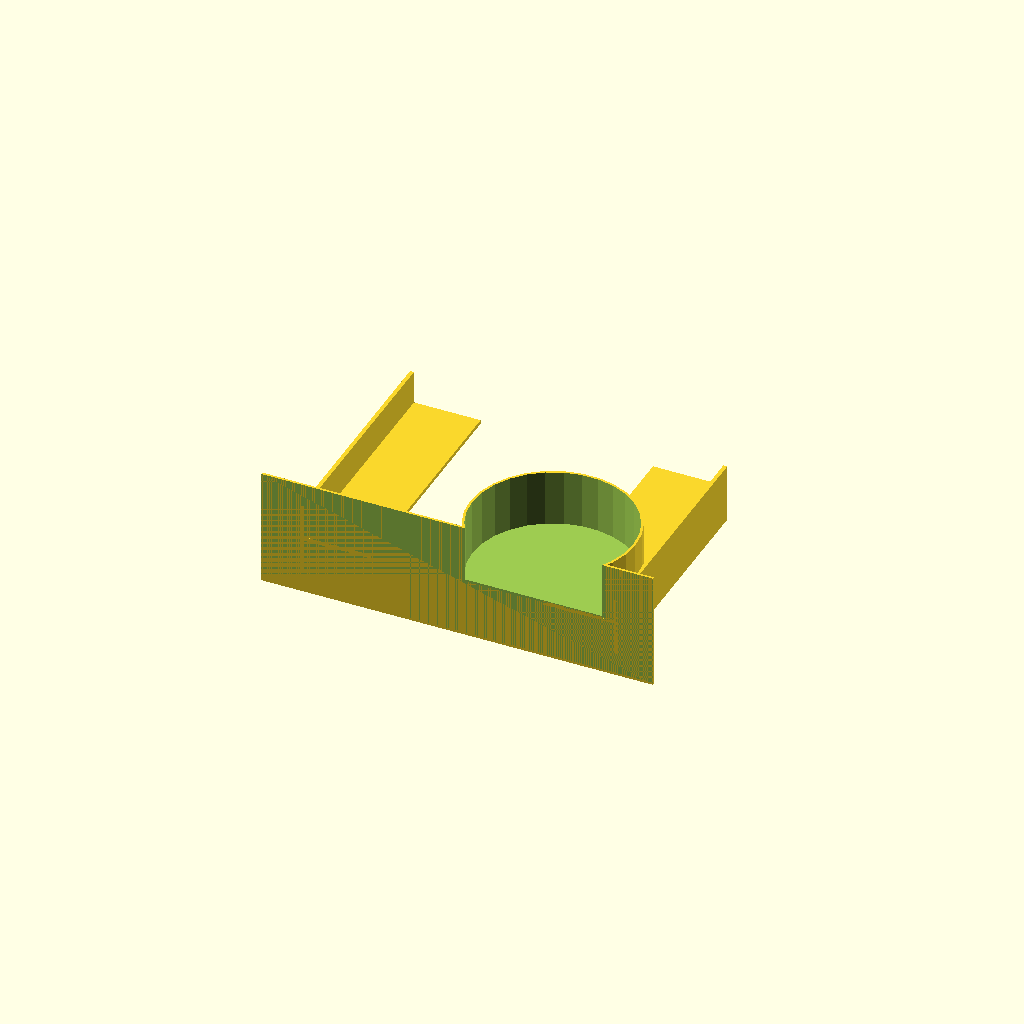
Cell 1: rendered with the file's own defaults.
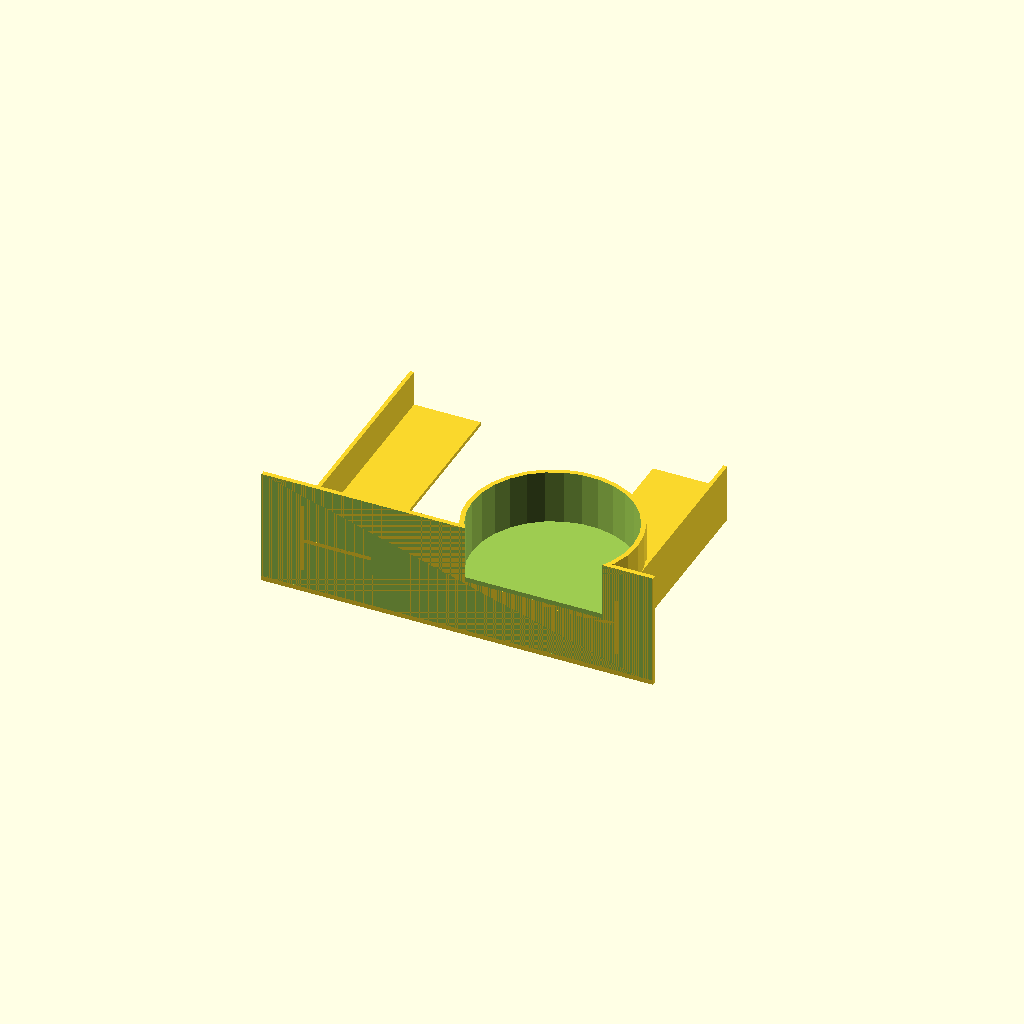
Cell 2: WALL_THICKNESS = 1.2 (everything else at default).
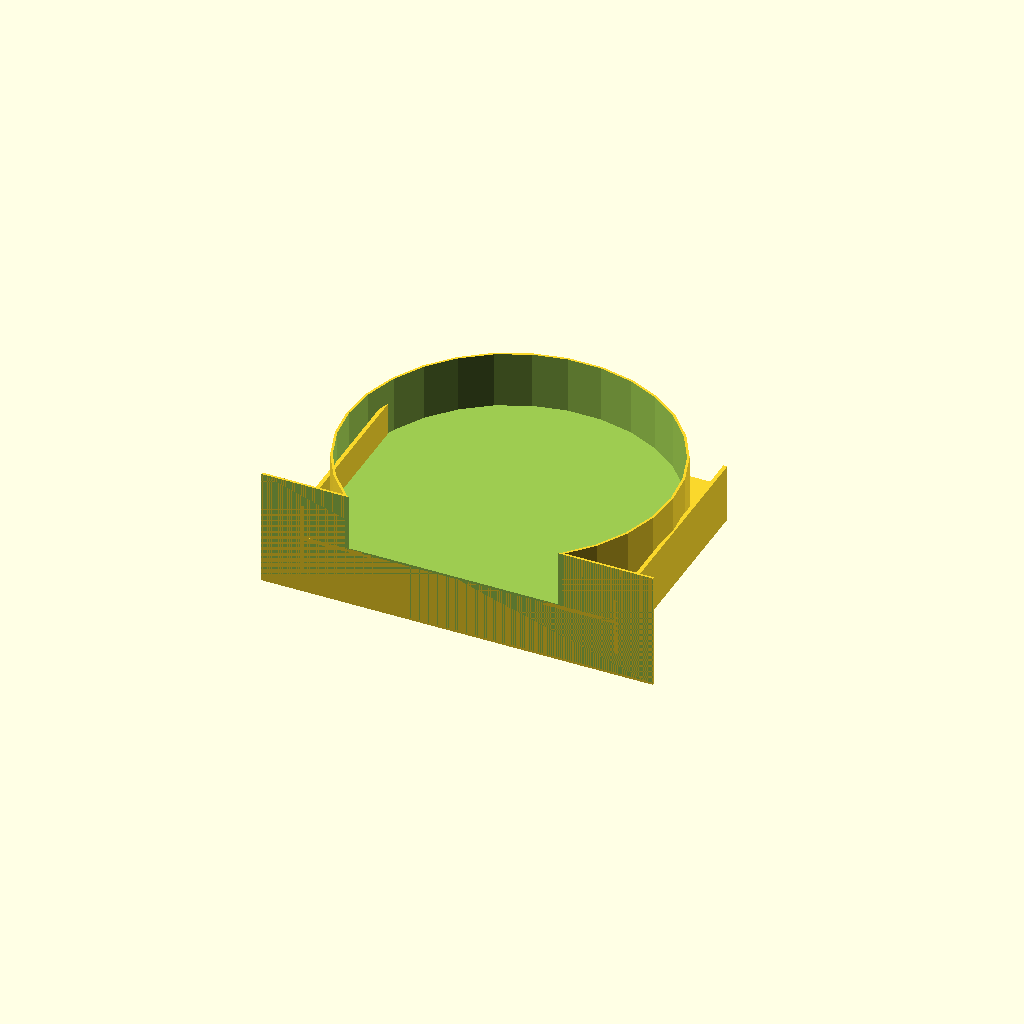
Cell 3: the same model with CANDLE_CAVITY_DIAMETER = 82.
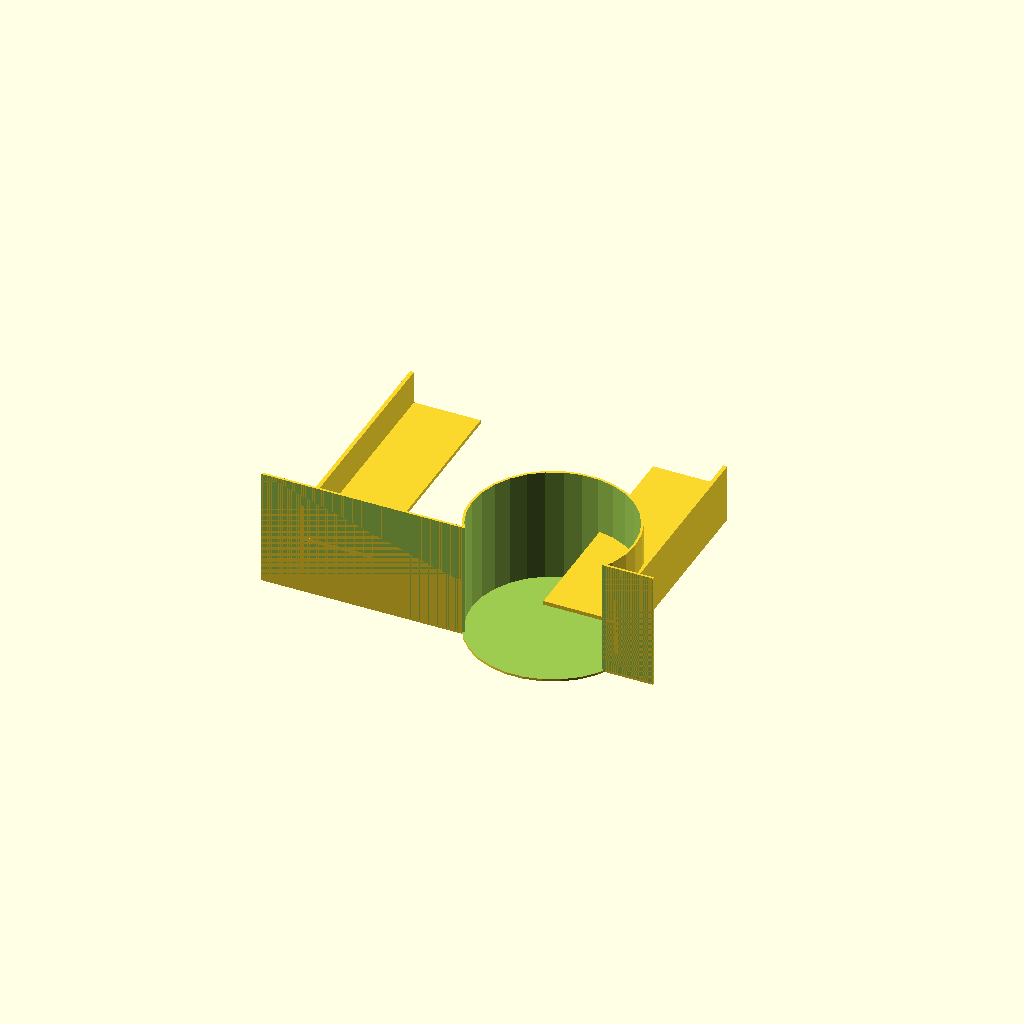
Cell 4: the same model with CANDLE_CAVITY_HEIGHT = 30.
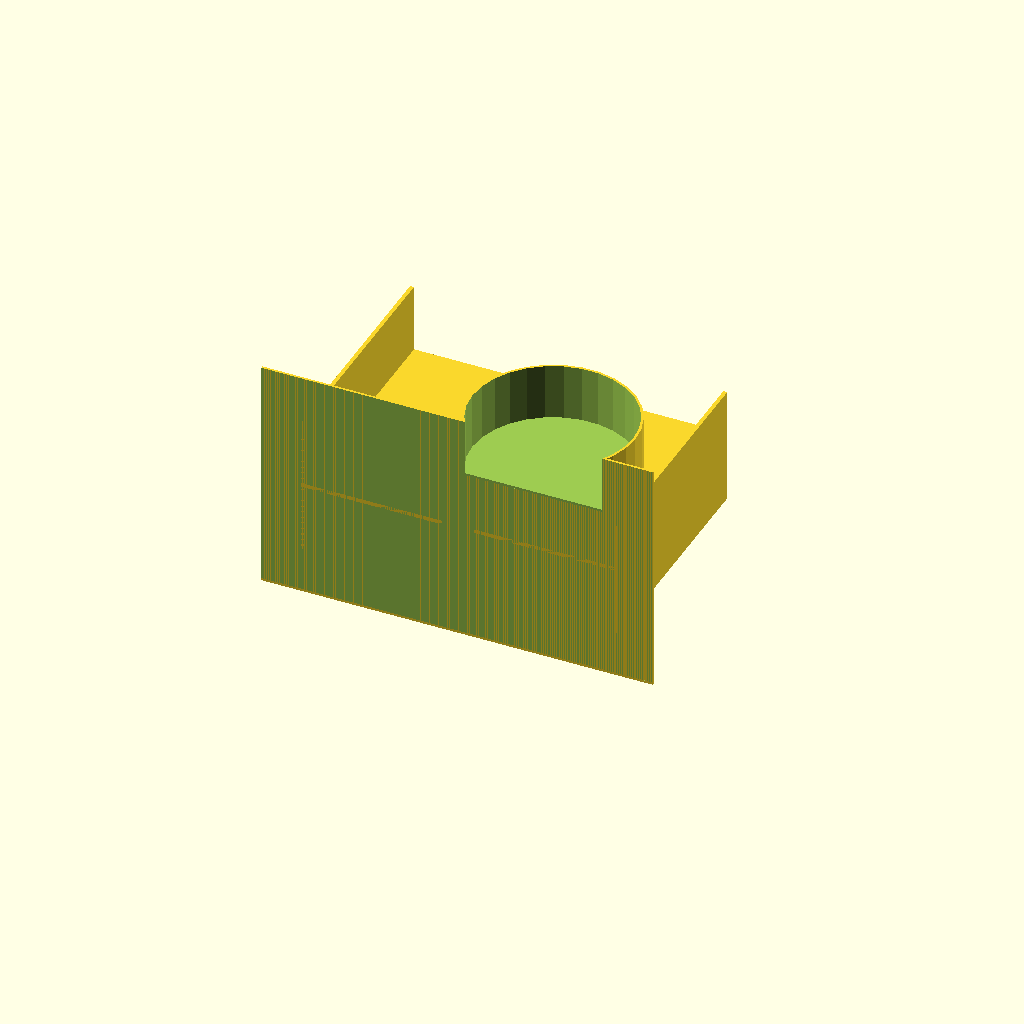
Cell 5: the same model with BLOCK_HEIGHT = 60.
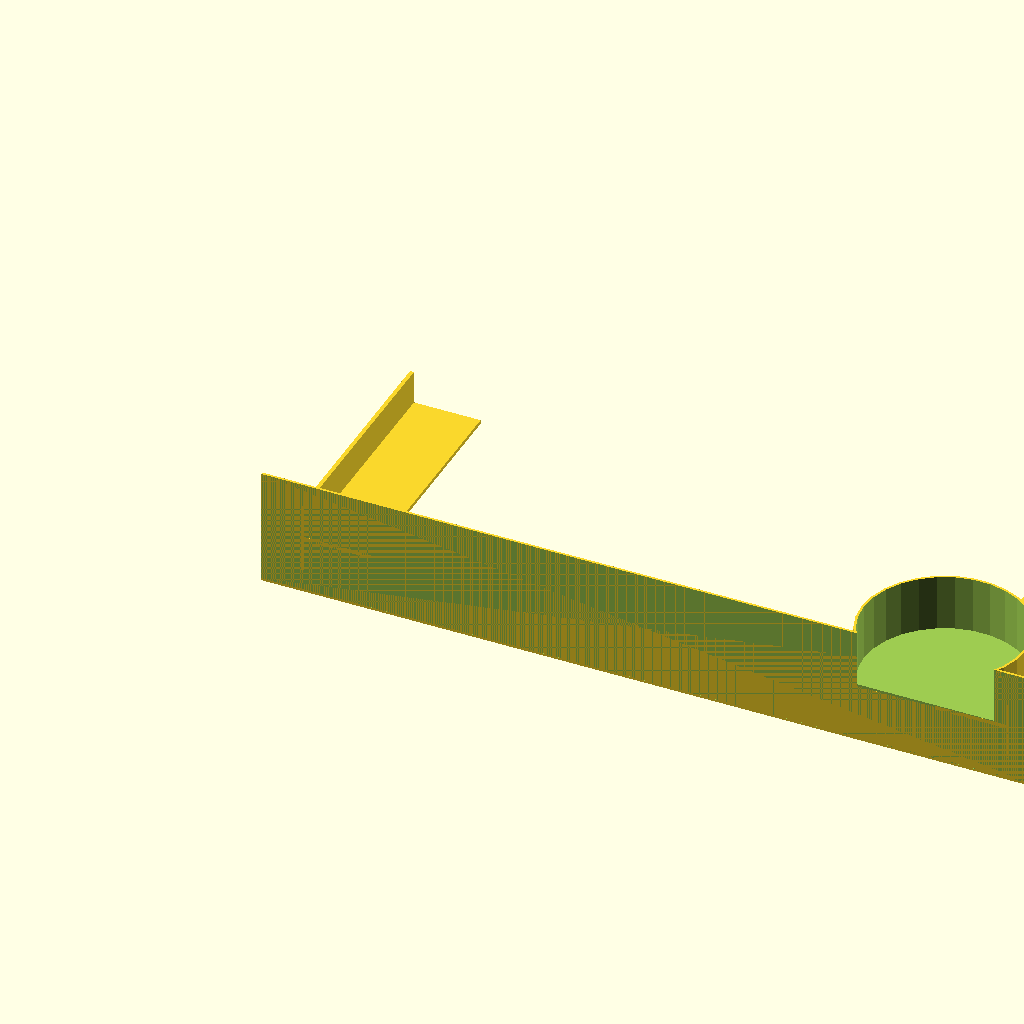
Cell 6: the same model with BLOCK_LENGTH = 200.
One fixed orthographic camera (rotation 55°, 0°, 25°; colour scheme Cornfield) for every cell.
The OpenSCAD source (concrete/2017-11-21--concrete-candle-holder/old/concrete-candle-holder-block.scad):
//$fn = 180;

WALL_THICKNESS = 0.6; //1;

CANDLE_CAVITY_DIAMETER = 41;
CANDLE_CAVITY_HEIGHT = 15;

BLOCK_HEIGHT = 30;
BLOCK_LENGTH = 100;
BLOCK_WIDTH = 60;

SHIFT = 10;

ATOM = 0.02;
N = 6;

module basic_shape(with_groves=false) {
    translate([-BLOCK_LENGTH/2, -BLOCK_WIDTH/2, 0])
    difference() {
        cube([BLOCK_LENGTH, BLOCK_WIDTH, BLOCK_HEIGHT]);

        if (with_groves)
        for (i=[-N:N-1]) {
            translate([i*BLOCK_LENGTH/N - GROVE/2, 0, -WALL_THICKNESS])
            rotate([0, 0, -45])
            cube([GROVE, BLOCK_WIDTH*2, BLOCK_HEIGHT]);
        }

        translate([CANDLE_CAVITY_DIAMETER/2 + SHIFT,
                   SHIFT,
                   BLOCK_HEIGHT-CANDLE_CAVITY_HEIGHT+ATOM])
        cylinder(d=CANDLE_CAVITY_DIAMETER, h=CANDLE_CAVITY_HEIGHT);

        translate([BLOCK_LENGTH - CANDLE_CAVITY_DIAMETER/2 - SHIFT,
                   BLOCK_WIDTH- SHIFT,
                   BLOCK_HEIGHT-CANDLE_CAVITY_HEIGHT+ATOM])
        cylinder(d=CANDLE_CAVITY_DIAMETER, h=CANDLE_CAVITY_HEIGHT);
    }
}

module stripes()
        for (i=[-N:N-1]) {
            translate([i*BLOCK_LENGTH/N - BLOCK_LENGTH/2, -BLOCK_WIDTH/2, WALL_THICKNESS])
            rotate([0, 0, -45])
            cube([WALL_THICKNESS, BLOCK_WIDTH*2, BLOCK_HEIGHT/2-WALL_THICKNESS]);
        }


module mink() {
    minkowski() {
        basic_shape();
//        sphere(WALL_THICKNESS*2);
        cube(WALL_THICKNESS*2, true);
    }
}

module skin() {
    difference() {
        mink();
        basic_shape();
    }
}

if(0)
intersection() {
    union() {
        intersection() {
            skin();
            
            translate([-BLOCK_LENGTH, -BLOCK_WIDTH, WALL_THICKNESS])
            cube([BLOCK_LENGTH*2, BLOCK_WIDTH*2, BLOCK_HEIGHT-WALL_THICKNESS-ATOM]);
        }
    }
    translate([0, 0, BLOCK_HEIGHT/2])
    cube([BLOCK_LENGTH-1, BLOCK_WIDTH+1, BLOCK_HEIGHT], true);    
}



difference() {
    cube([BLOCK_LENGTH, WALL_THICKNESS, BLOCK_HEIGHT]);
    translate([BLOCK_LENGTH - CANDLE_CAVITY_DIAMETER/2 - SHIFT,
               CANDLE_CAVITY_DIAMETER/2- SHIFT,
               BLOCK_HEIGHT-CANDLE_CAVITY_HEIGHT+ATOM])
    cylinder(d=CANDLE_CAVITY_DIAMETER, h=CANDLE_CAVITY_HEIGHT);
}

difference() {
    translate([BLOCK_LENGTH - CANDLE_CAVITY_DIAMETER/2 - SHIFT,
               CANDLE_CAVITY_DIAMETER/2- SHIFT,
               BLOCK_HEIGHT-CANDLE_CAVITY_HEIGHT+ATOM])
    cylinder(d=CANDLE_CAVITY_DIAMETER+WALL_THICKNESS*2, h=CANDLE_CAVITY_HEIGHT);

    translate([BLOCK_LENGTH - CANDLE_CAVITY_DIAMETER/2 - SHIFT,
               CANDLE_CAVITY_DIAMETER/2- SHIFT,
               BLOCK_HEIGHT-CANDLE_CAVITY_HEIGHT+WALL_THICKNESS])
    cylinder(d=CANDLE_CAVITY_DIAMETER, h=CANDLE_CAVITY_HEIGHT);
 
    translate([0, -BLOCK_WIDTH, WALL_THICKNESS])
    cube([BLOCK_LENGTH, BLOCK_WIDTH, BLOCK_HEIGHT]);    
}

    translate([SHIFT, 0, BLOCK_HEIGHT*.2])
    cube([1, BLOCK_WIDTH, BLOCK_HEIGHT*.6]);    

    translate([SHIFT, 0, BLOCK_HEIGHT*.5 - WALL_THICKNESS])
    cube([BLOCK_HEIGHT*.6, BLOCK_WIDTH, 1]);    


    translate([BLOCK_LENGTH-SHIFT, 0, BLOCK_HEIGHT*.2])
    cube([1, BLOCK_WIDTH, BLOCK_HEIGHT*.5]);    

    translate([BLOCK_LENGTH-BLOCK_HEIGHT*.6-SHIFT, 0, BLOCK_HEIGHT*.5 -WALL_THICKNESS])
    cube([BLOCK_HEIGHT*.6, BLOCK_WIDTH, 1]);    
Customizer parameters (derived from the source; name, type, default, range or options):
WALL_THICKNESS: number, default 0.6
CANDLE_CAVITY_DIAMETER: number, default 41
CANDLE_CAVITY_HEIGHT: number, default 15
BLOCK_HEIGHT: number, default 30
BLOCK_LENGTH: number, default 100
BLOCK_WIDTH: number, default 60
SHIFT: number, default 10
ATOM: number, default 0.02
N: number, default 6
